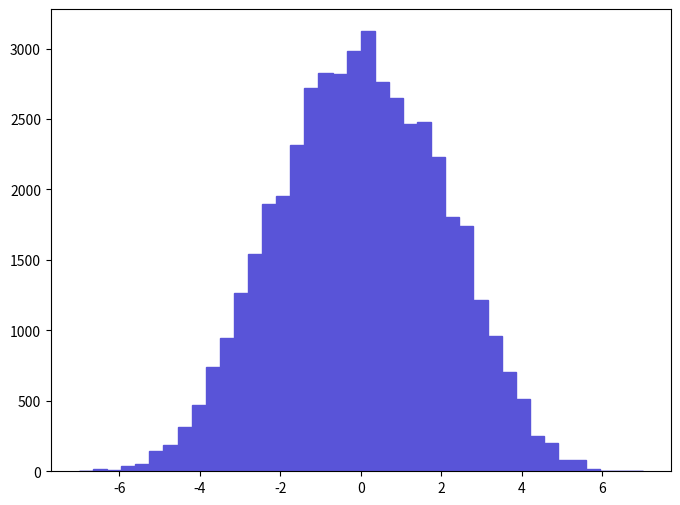

The matplotlib source for this figure: (Note: this script raises an exception after producing the figure.)
def selection_14():

    # Library import
    import numpy
    import matplotlib
    import matplotlib.pyplot   as plt
    import matplotlib.gridspec as gridspec

    # Library version
    matplotlib_version = matplotlib.__version__
    numpy_version      = numpy.__version__

    # Histo binning
    xBinning = numpy.linspace(-7.0,7.0,41,endpoint=True)

    # Creating data sequence: middle of each bin
    xData = numpy.array([-6.825,-6.475,-6.125,-5.775,-5.425,-5.075,-4.725,-4.375,-4.025,-3.675,-3.325,-2.975,-2.625,-2.275,-1.925,-1.575,-1.225,-0.875,-0.525,-0.175,0.175,0.525,0.875,1.225,1.575,1.925,2.275,2.625,2.975,3.325,3.675,4.025,4.375,4.725,5.075,5.425,5.775,6.125,6.475,6.825])

    # Creating weights for histo: y15_ETA_0
    y15_ETA_0_weights = numpy.array([4.6541001,18.6164004,9.3082002,37.2328008,51.1951011,144.2771031,186.164004,311.8247067,470.0641101,740.0019159,944.7823203,1265.9150272,1545.1610332,1898.8730408,1954.722042,2317.7420498,2722.6480585,2829.6930608,2820.3850606,2983.2780641,3122.9010671,2764.5350594,2652.837057,2466.673053,2480.6350533,2229.3140479,1805.7910388,1740.6330374,1214.7200261,958.7446206,702.7691151,511.951011,251.3214054,200.1263043,79.1197017,79.1197017,18.6164004,0.0,4.6541001,0.0])

    # Creating a new Canvas
    fig   = plt.figure(figsize=(8,6),dpi=80)
    frame = gridspec.GridSpec(1,1)
    pad   = fig.add_subplot(frame[0])

    # Creating a new Stack
    pad.hist(x=xData, bins=xBinning, weights=y15_ETA_0_weights,\
             label="$unweighted\_events$", histtype="stepfilled", rwidth=1.0,\
             color="#5954d8", edgecolor="#5954d8", linewidth=1, linestyle="solid",\
             bottom=None, cumulative=False, normed=False, align="mid", orientation="vertical")


    # Axis
    plt.rc('text',usetex=False)
    plt.xlabel(r"$\eta$ $[ l+_{1} ]$ ",\
               fontsize=16,color="black")
    plt.ylabel(r"$\mathrm{Events}$ $(\mathcal{L}_{\mathrm{int}} = 10\ \mathrm{fb}^{-1})$ ",\
               fontsize=16,color="black")

    # Boundary of y-axis
    ymax=(y15_ETA_0_weights).max()*1.1
    #ymin=0 # linear scale
    ymin=min([x for x in (y15_ETA_0_weights) if x])/100. # log scale
    plt.gca().set_ylim(ymin,ymax)

    # Log/Linear scale for X-axis
    plt.gca().set_xscale("linear")
    #plt.gca().set_xscale("log",nonposx="clip")

    # Log/Linear scale for Y-axis
    #plt.gca().set_yscale("linear")
    plt.gca().set_yscale("log",nonposy="clip")

    # Saving the image
    plt.savefig('../../HTML/MadAnalysis5job_0/selection_14.png')
    plt.savefig('../../PDF/MadAnalysis5job_0/selection_14.png')
    plt.savefig('../../DVI/MadAnalysis5job_0/selection_14.eps')

# Running!
if __name__ == '__main__':
    selection_14()
